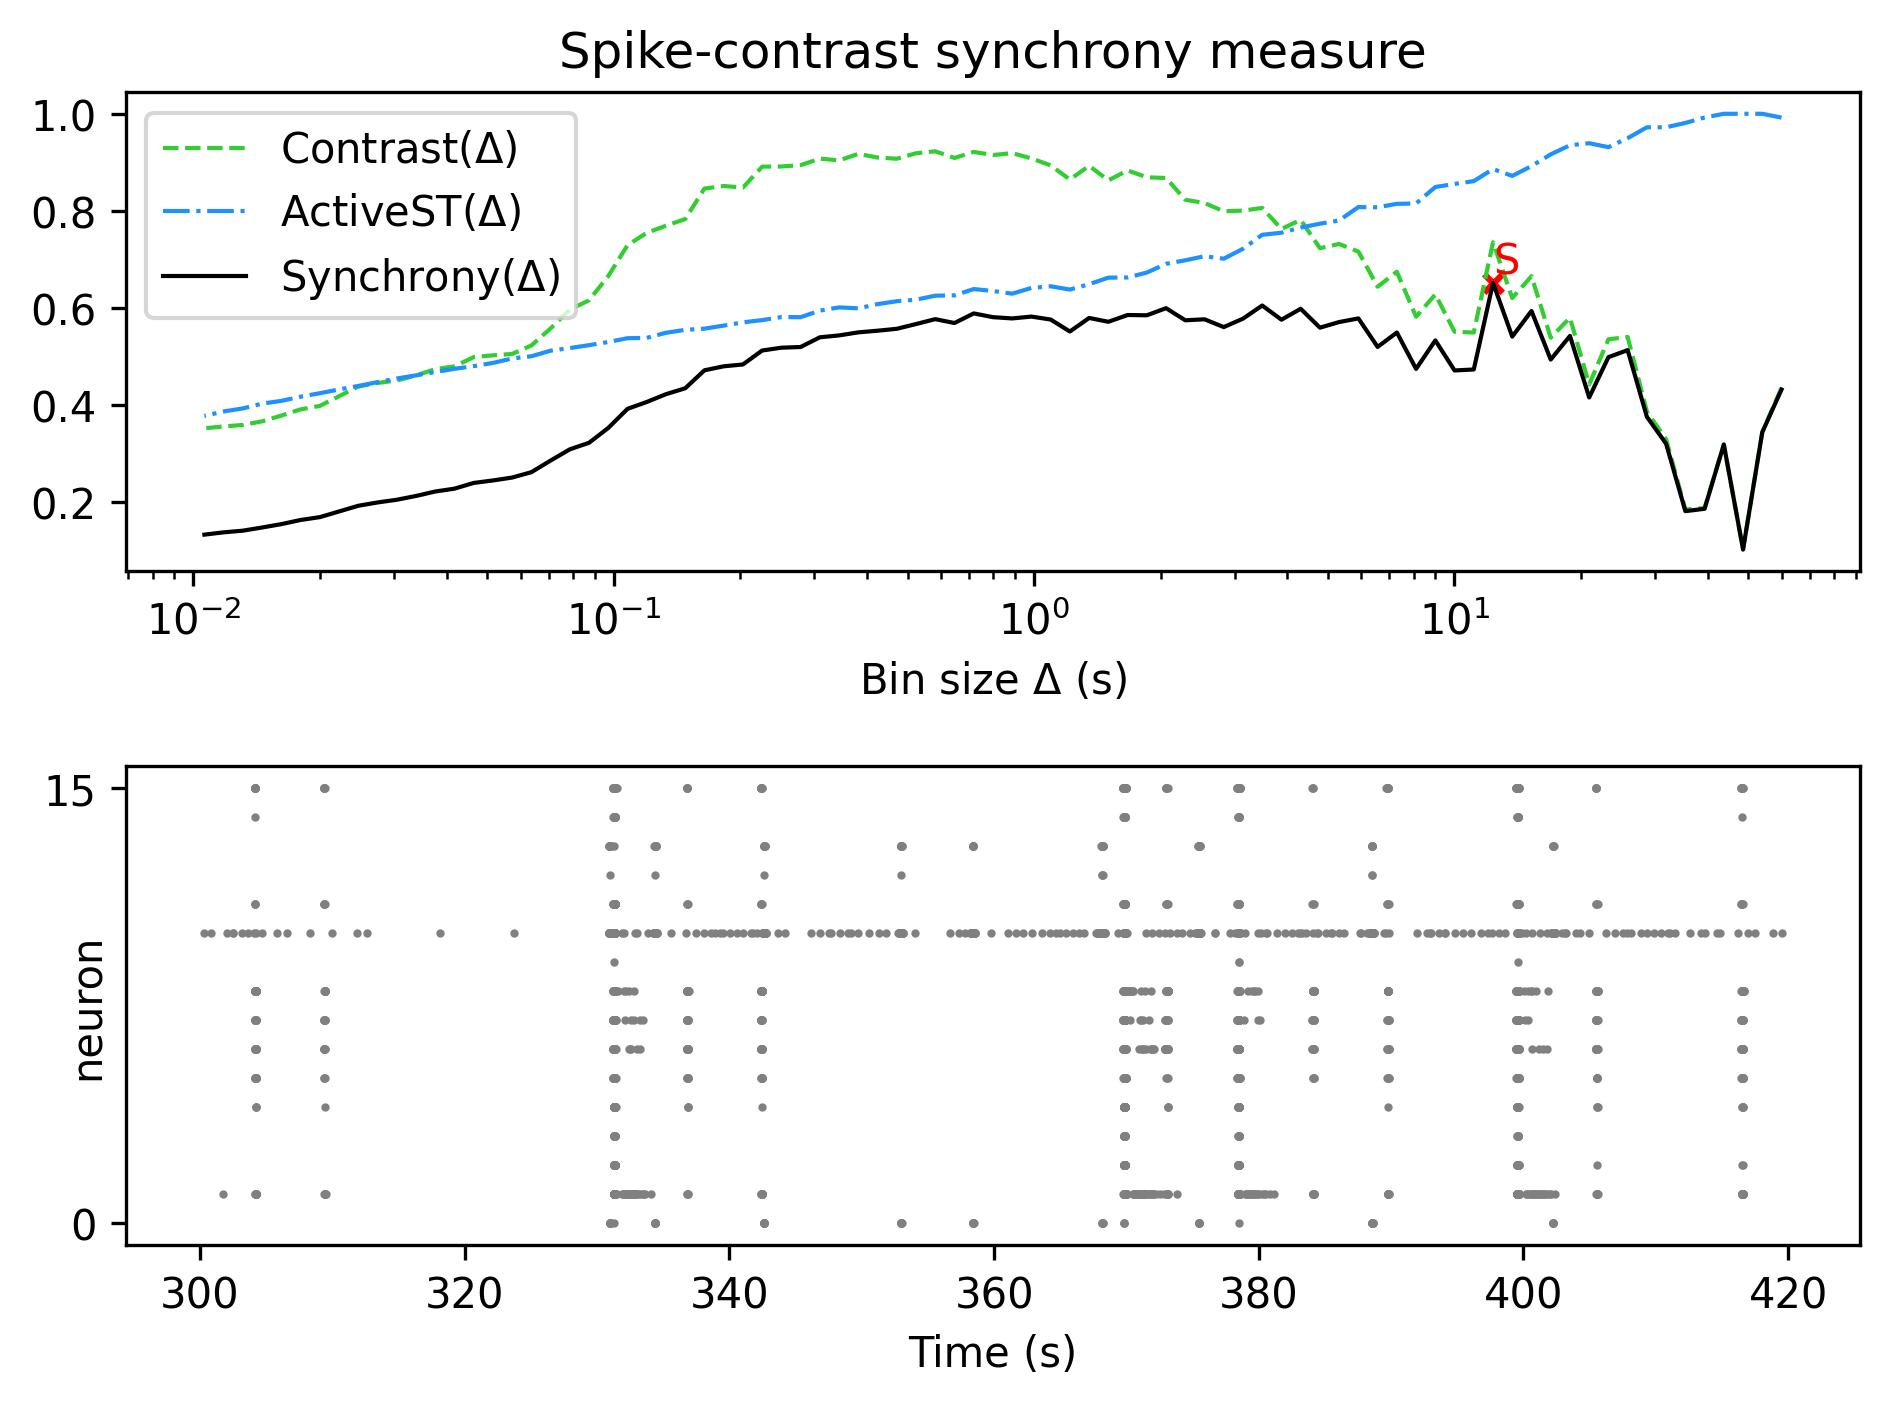

Values plotted in this chart, from the file beside it:
, Spike-contrast (60.0 s), Spike-contrast (54.0 s), Spike-contrast (48.6 s), Spike-contrast (43.74 s), Spike-contrast (39.366 s), Spike-contrast (35.429 s), Spike-contrast (31.886 s), Spike-contrast (28.698 s), Spike-contrast (25.828 s), Spike-contrast (23.245 s), Spike-contrast (20.921 s), Spike-contrast (18.829 s), Spike-contrast (16.946 s), Spike-contrast (15.251 s), Spike-contrast (13.726 s), Spike-contrast (12.353 s), Spike-contrast (11.118 s), Spike-contrast (10.006 s), Spike-contrast (9.006 s), Spike-contrast (8.105 s), Spike-contrast (7.295 s), Spike-contrast (6.565 s), Spike-contrast (5.909 s)
0, 0.4319, 0.3439, 0.1022, 0.3185, 0.1861, 0.1812, 0.3201, 0.3756, 0.513, 0.4985, 0.4154, 0.5422, 0.4936, 0.5937, 0.5409, 0.6515, 0.4731, 0.4711, 0.5331, 0.4743, 0.5493, 0.5196, 0.5784
